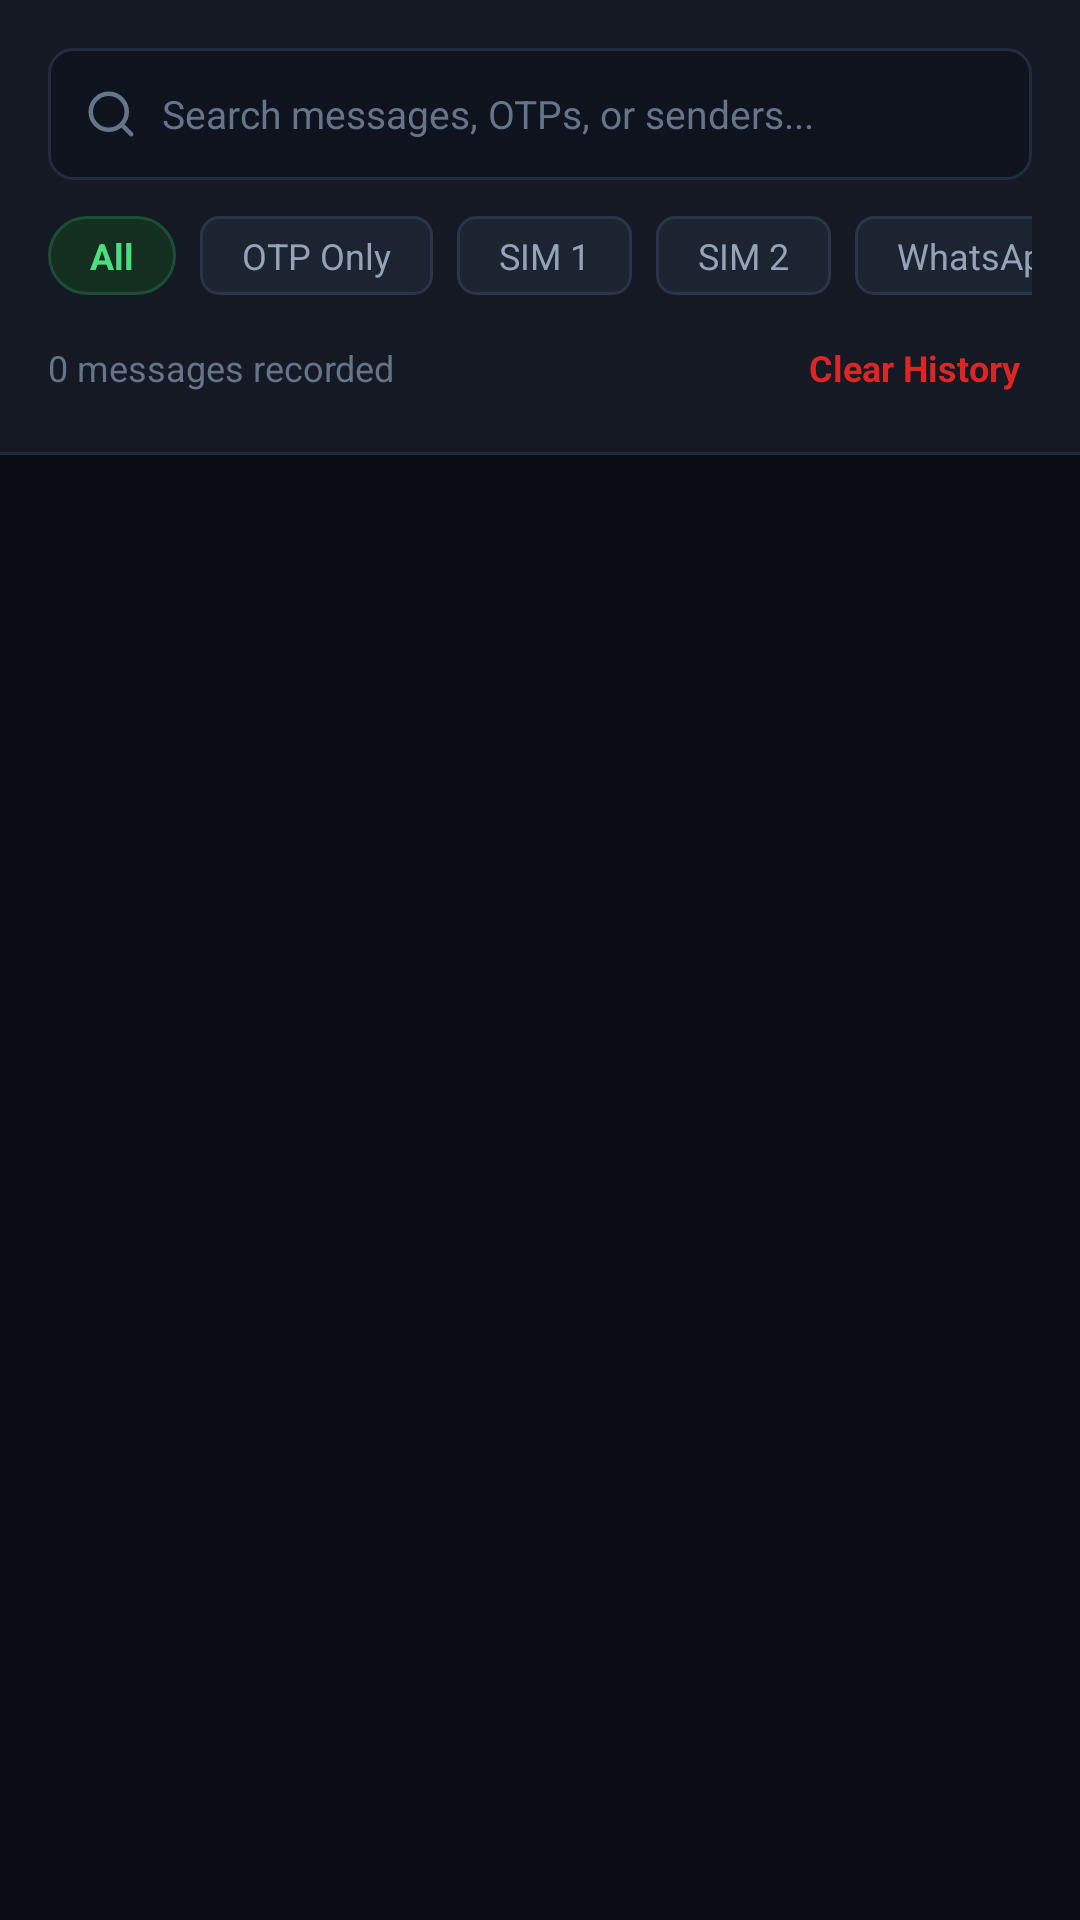

This screen was rendered from an Android layout file. Write that file and the resources it references.
<!-- AndroidManifest.xml: application theme Theme.PtaForwarder -->
<!-- res/layout/fragment_logs.xml -->
<?xml version="1.0" encoding="utf-8"?>
<LinearLayout xmlns:android="http://schemas.android.com/apk/res/android"
    xmlns:app="http://schemas.android.com/apk/res-auto"
    android:layout_width="match_parent"
    android:layout_height="match_parent"
    android:orientation="vertical"
    android:background="@color/bg_base">

    
    <LinearLayout
        android:layout_width="match_parent"
        android:layout_height="wrap_content"
        android:orientation="vertical"
        android:padding="16dp"
        android:background="@color/bg_surface">

        
        <LinearLayout
            android:layout_width="match_parent"
            android:layout_height="44dp"
            android:background="@drawable/bg_input_box"
            android:orientation="horizontal"
            android:gravity="center_vertical"
            android:paddingHorizontal="12dp">

            <ImageView
                android:layout_width="18dp"
                android:layout_height="18dp"
                android:src="@drawable/ic_search"
                app:tint="@color/text_muted" />

            <EditText
                android:id="@+id/etLogSearch"
                android:layout_width="0dp"
                android:layout_height="match_parent"
                android:layout_weight="1"
                android:layout_marginStart="8dp"
                android:background="@null"
                android:hint="Search messages, OTPs, or senders..."
                android:textColorHint="@color/text_muted"
                android:textColor="@color/text_primary"
                android:textSize="13sp"
                android:maxLines="1" />

            <ImageView
                android:id="@+id/btnClearSearch"
                android:layout_width="18dp"
                android:layout_height="18dp"
                android:src="@drawable/ic_close"
                app:tint="@color/text_muted"
                android:visibility="gone" />
        </LinearLayout>

        
        <HorizontalScrollView
            android:layout_width="match_parent"
            android:layout_height="wrap_content"
            android:layout_marginTop="12dp"
            android:scrollbars="none">

            <LinearLayout
                android:layout_width="wrap_content"
                android:layout_height="wrap_content"
                android:orientation="horizontal">

                <TextView
                    android:id="@+id/chipFilterAll"
                    android:layout_width="wrap_content"
                    android:layout_height="wrap_content"
                    android:background="@drawable/bg_pill_active"
                    android:paddingHorizontal="14dp"
                    android:paddingVertical="5dp"
                    android:text="All"
                    android:textColor="@color/status_active_text"
                    android:textSize="12sp"
                    android:textStyle="bold" />

                <TextView
                    android:id="@+id/chipFilterOtp"
                    android:layout_width="wrap_content"
                    android:layout_height="wrap_content"
                    android:layout_marginStart="8dp"
                    android:background="@drawable/bg_badge_sim"
                    android:paddingHorizontal="14dp"
                    android:paddingVertical="5dp"
                    android:text="OTP Only"
                    android:textColor="@color/text_secondary"
                    android:textSize="12sp" />

                <TextView
                    android:id="@+id/chipFilterSim1"
                    android:layout_width="wrap_content"
                    android:layout_height="wrap_content"
                    android:layout_marginStart="8dp"
                    android:background="@drawable/bg_badge_sim"
                    android:paddingHorizontal="14dp"
                    android:paddingVertical="5dp"
                    android:text="SIM 1"
                    android:textColor="@color/text_secondary"
                    android:textSize="12sp" />

                <TextView
                    android:id="@+id/chipFilterSim2"
                    android:layout_width="wrap_content"
                    android:layout_height="wrap_content"
                    android:layout_marginStart="8dp"
                    android:background="@drawable/bg_badge_sim"
                    android:paddingHorizontal="14dp"
                    android:paddingVertical="5dp"
                    android:text="SIM 2"
                    android:textColor="@color/text_secondary"
                    android:textSize="12sp" />

                <TextView
                    android:id="@+id/chipFilterWhatsApp"
                    android:layout_width="wrap_content"
                    android:layout_height="wrap_content"
                    android:layout_marginStart="8dp"
                    android:background="@drawable/bg_badge_sim"
                    android:paddingHorizontal="14dp"
                    android:paddingVertical="5dp"
                    android:text="WhatsApp"
                    android:textColor="@color/text_secondary"
                    android:textSize="12sp" />
            </LinearLayout>
        </HorizontalScrollView>

        
        <LinearLayout
            android:layout_width="match_parent"
            android:layout_height="wrap_content"
            android:layout_marginTop="12dp"
            android:orientation="horizontal"
            android:gravity="center_vertical">

            <TextView
                android:id="@+id/tvLogsCount"
                android:layout_width="0dp"
                android:layout_height="wrap_content"
                android:layout_weight="1"
                android:text="0 messages recorded"
                android:textColor="@color/text_muted"
                android:textSize="12sp" />

            <TextView
                android:id="@+id/btnClearAllLogs"
                android:layout_width="wrap_content"
                android:layout_height="wrap_content"
                android:text="Clear History"
                android:textColor="@color/accent_danger"
                android:textSize="12sp"
                android:textStyle="bold"
                android:padding="4dp" />
        </LinearLayout>
    </LinearLayout>

    <View
        android:layout_width="match_parent"
        android:layout_height="1dp"
        android:background="@color/border_subtle" />

    
    <FrameLayout
        android:layout_width="match_parent"
        android:layout_height="match_parent"
        android:padding="16dp">

        <androidx.recyclerview.widget.RecyclerView
            android:id="@+id/rvMessageLogs"
            android:layout_width="match_parent"
            android:layout_height="match_parent" />

        <LinearLayout
            android:id="@+id/layoutEmptyLogs"
            android:layout_width="match_parent"
            android:layout_height="wrap_content"
            android:layout_gravity="center"
            android:gravity="center"
            android:orientation="vertical"
            android:visibility="gone">

            <ImageView
                android:layout_width="48dp"
                android:layout_height="48dp"
                android:src="@drawable/ic_tab_logs"
                app:tint="@color/border_subtle" />

            <TextView
                android:layout_width="wrap_content"
                android:layout_height="wrap_content"
                android:layout_marginTop="12dp"
                android:text="No message records found"
                android:textColor="@color/text_secondary"
                android:textSize="15sp"
                android:textStyle="bold" />

            <TextView
                android:layout_width="wrap_content"
                android:layout_height="wrap_content"
                android:layout_marginTop="4dp"
                android:text="Incoming SMS and forwarded notifications will appear here."
                android:textColor="@color/text_muted"
                android:textSize="12sp" />
        </LinearLayout>
    </FrameLayout>
</LinearLayout>
<!-- resources referenced by this layout -->
<resources>
  <color name="accent_danger">#DC2626</color>
  <color name="bg_base">#0A0D14</color>
  <color name="bg_surface">#141923</color>
  <color name="border_subtle">#222B3D</color>
  <color name="status_active_text">#4ADE80</color>
  <color name="text_muted">#64748B</color>
  <color name="text_primary">#F8FAFC</color>
  <color name="text_secondary">#94A3B8</color>
  <!-- drawable bg_badge_sim (drawable) -->
  <?xml version="1.0" encoding="utf-8"?>
  <shape xmlns:android="http://schemas.android.com/apk/res/android"
      android:shape="rectangle">
      <solid android:color="@color/badge_sim_bg" />
      <stroke
          android:width="1dp"
          android:color="@color/badge_sim_border" />
      <corners android:radius="6dp" />
  </shape>
  <!-- drawable bg_input_box (drawable) -->
  <?xml version="1.0" encoding="utf-8"?>
  <shape xmlns:android="http://schemas.android.com/apk/res/android"
      android:shape="rectangle">
      <solid android:color="@color/bg_input" />
      <stroke
          android:width="1dp"
          android:color="@color/border_subtle" />
      <corners android:radius="8dp" />
  </shape>
  <!-- drawable bg_pill_active (drawable) -->
  <?xml version="1.0" encoding="utf-8"?>
  <shape xmlns:android="http://schemas.android.com/apk/res/android"
      android:shape="rectangle">
      <solid android:color="@color/status_active_bg" />
      <stroke
          android:width="1dp"
          android:color="@color/status_active_border" />
      <corners android:radius="100dp" />
  </shape>
  <!-- drawable ic_close (drawable) -->
  <vector xmlns:android="http://schemas.android.com/apk/res/android"
      android:width="20dp"
      android:height="20dp"
      android:viewportWidth="24"
      android:viewportHeight="24">
      <path
          android:fillColor="@android:color/transparent"
          android:strokeColor="#FFFFFF"
          android:strokeWidth="2"
          android:strokeLineCap="round"
          android:strokeLineJoin="round"
          android:pathData="M18,6L6,18M6,6l12,12" />
  </vector>
  <!-- drawable ic_search (drawable) -->
  <vector xmlns:android="http://schemas.android.com/apk/res/android"
      android:width="20dp"
      android:height="20dp"
      android:viewportWidth="24"
      android:viewportHeight="24">
      <path
          android:fillColor="@android:color/transparent"
          android:strokeColor="#FFFFFF"
          android:strokeWidth="2"
          android:strokeLineCap="round"
          android:strokeLineJoin="round"
          android:pathData="M11,11m-8,0a8,8 0 1,0 16,0a8,8 0 1,0 -16,0M21,21l-4.35,-4.35" />
  </vector>
  <style name="Theme.PtaForwarder" parent="Theme.MaterialComponents.DayNight.NoActionBar">
          <item name="colorPrimary">@color/accent_primary</item>
          <item name="colorPrimaryVariant">@color/accent_primary_dark</item>
          <item name="colorSecondary">@color/accent_primary</item>
          <item name="android:statusBarColor">@color/bg_base</item>
          <item name="android:navigationBarColor">@color/bg_surface</item>
          <item name="android:windowBackground">@color/bg_base</item>
          <item name="android:textColorPrimary">@color/text_primary</item>
          <item name="android:textColorSecondary">@color/text_secondary</item>
          <item name="android:colorEdgeEffect">@color/border_subtle</item>
      </style>
  <color name="badge_sim_bg">#1C2331</color>
  <color name="badge_sim_border">#2A354A</color>
  <color name="bg_input">#0E131D</color>
  <color name="status_active_bg">#142E1F</color>
  <color name="status_active_border">#1D4D32</color>
  <color name="accent_primary">#2563EB</color>
  <color name="accent_primary_dark">#1D4ED8</color>
</resources>
